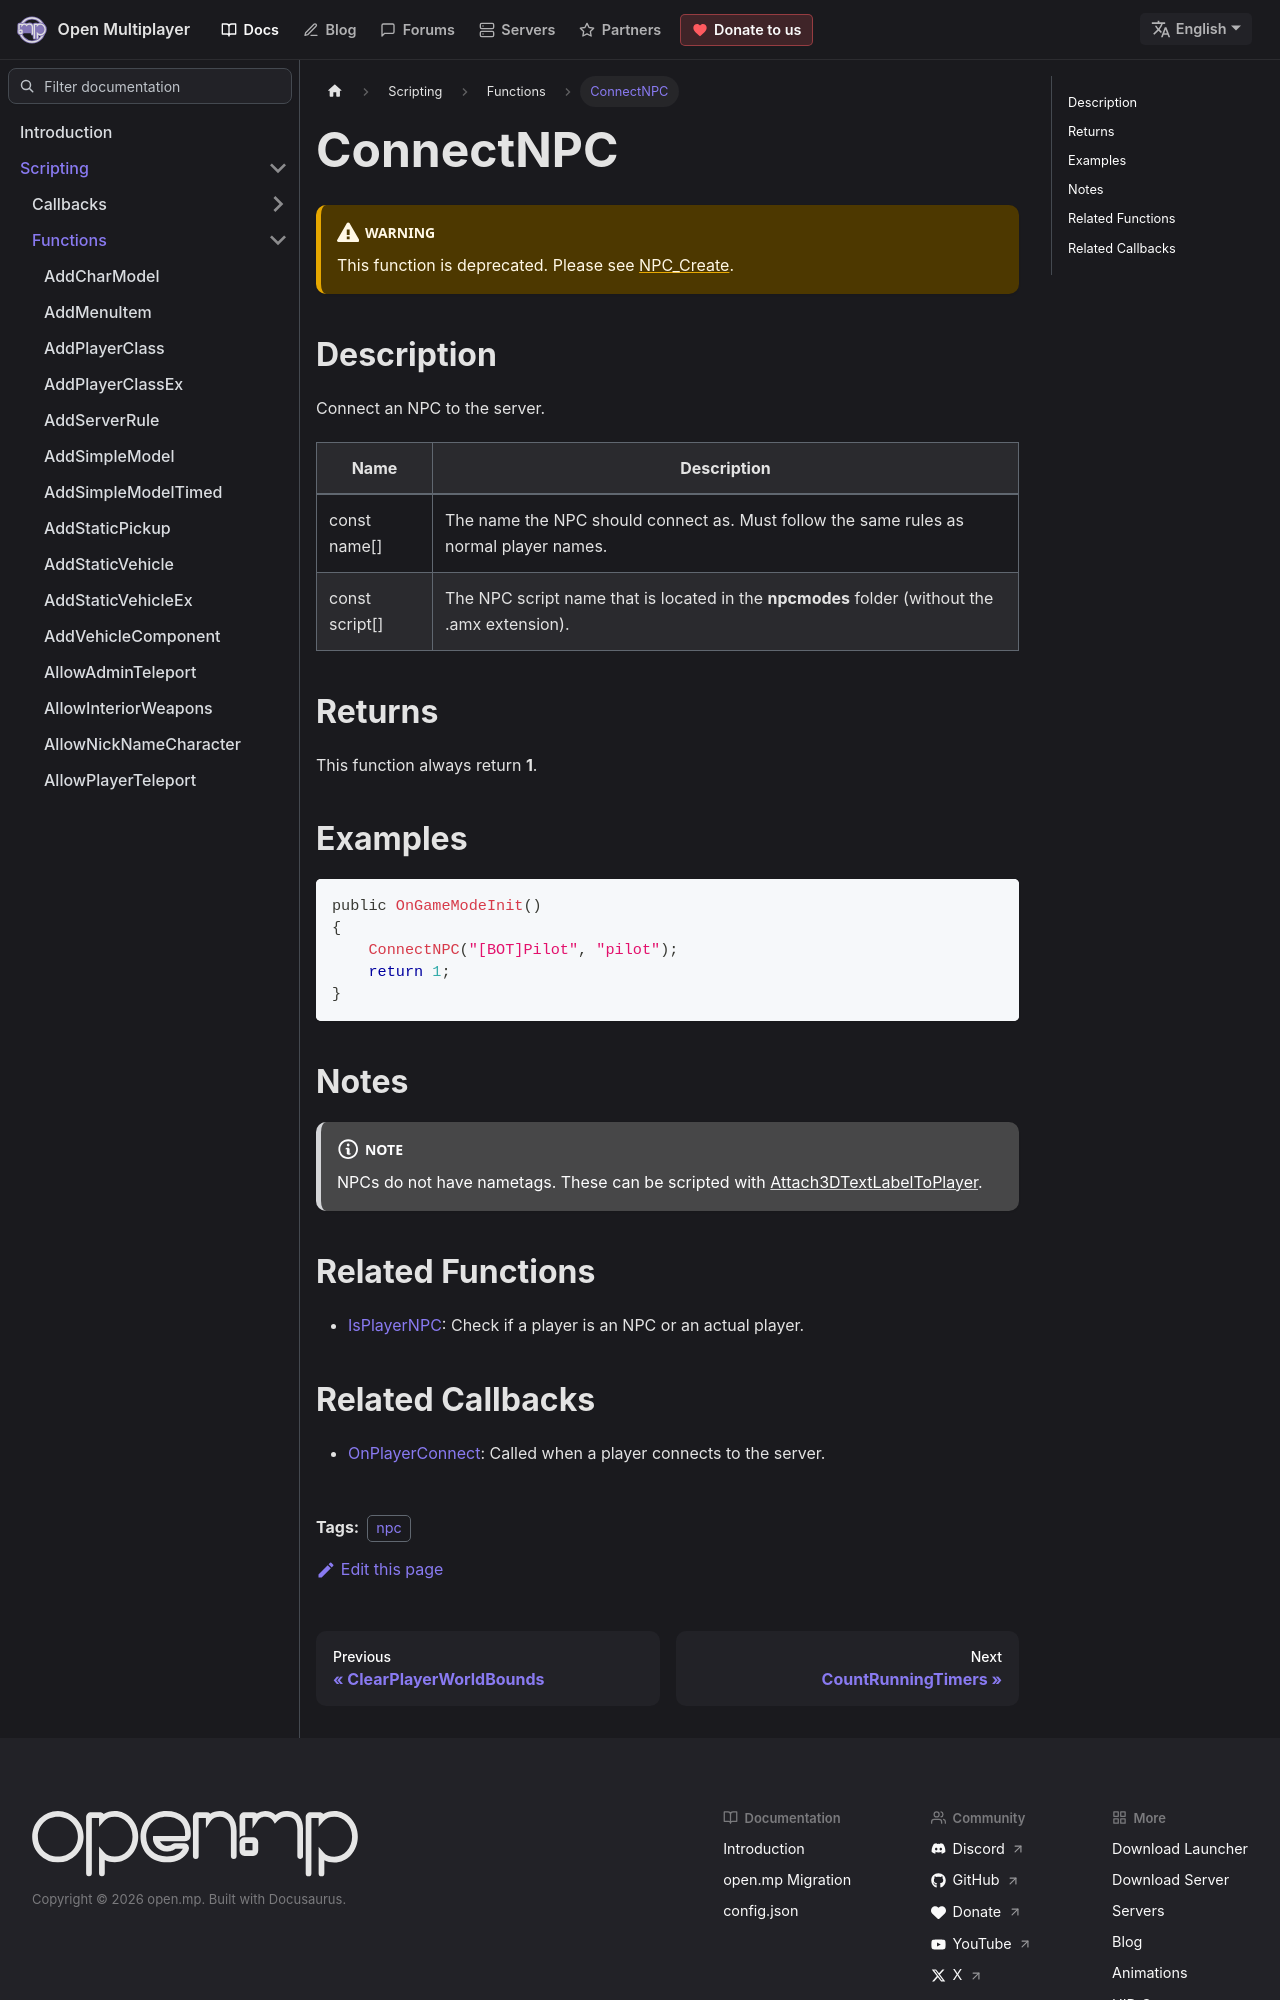

repository: openmultiplayer/web · page: docs/scripting/functions/ConnectNPC.html · generator: docusaurus

---
title: ConnectNPC
sidebar_label: ConnectNPC
description: Connect an NPC to the server.
tags: ["npc"]
---

:::warning

This function is deprecated. Please see [NPC_Create](NPC_Create).

:::

## Description

Connect an NPC to the server.

| Name           | Description                                                                                  |
| -------------- | -------------------------------------------------------------------------------------------- |
| const name[]   | The name the NPC should connect as. Must follow the same rules as normal player names.       |
| const script[] | The NPC script name that is located in the **npcmodes** folder (without the .amx extension). |

## Returns

This function always return **1**.

## Examples

```c
public OnGameModeInit()
{
    ConnectNPC("[BOT]Pilot", "pilot");
    return 1;
}
```

## Notes

:::note

NPCs do not have nametags. These can be scripted with [Attach3DTextLabelToPlayer](Attach3DTextLabelToPlayer).

:::

## Related Functions

- [IsPlayerNPC](IsPlayerNPC): Check if a player is an NPC or an actual player.
